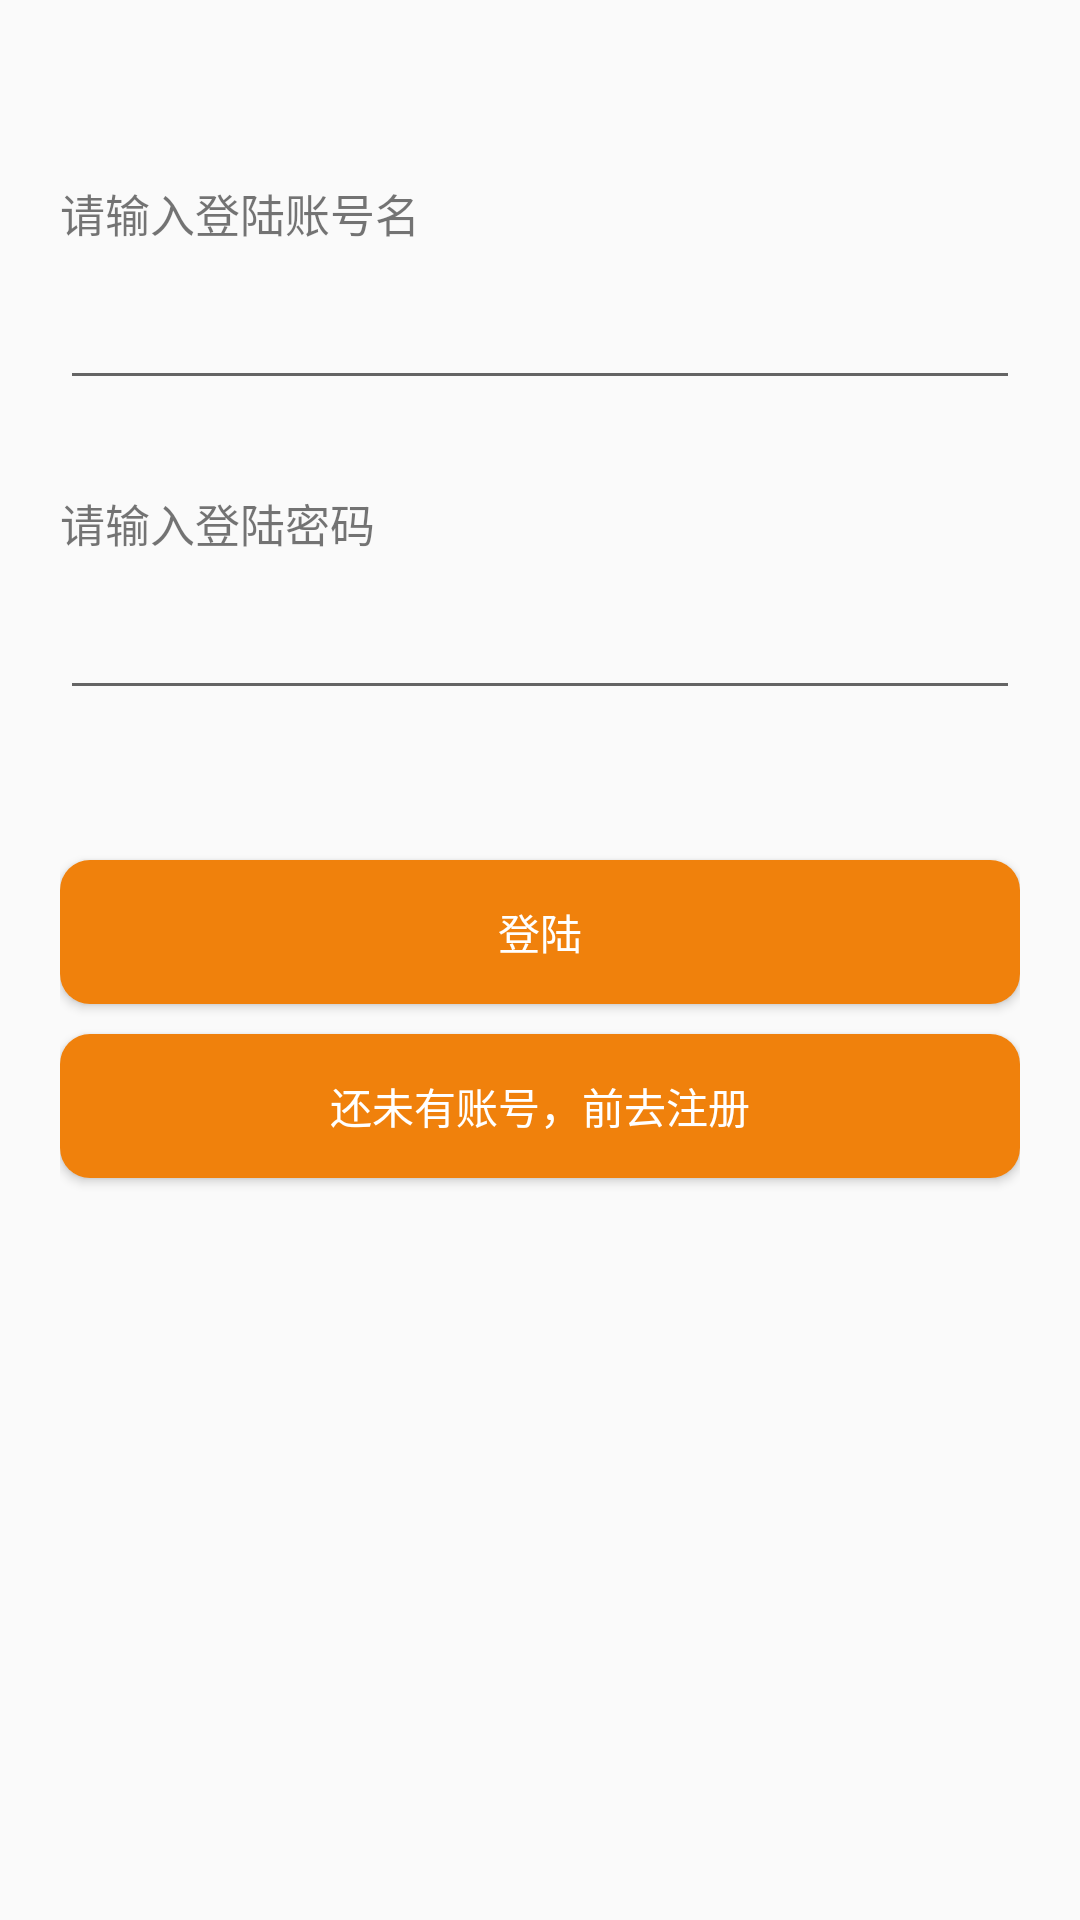

Reconstruct the res/layout file that produces this screen, plus the resources it refers to.
<!-- AndroidManifest.xml: application theme Theme.MineKotlinProject -->
<!-- res/layout/activity_login.xml -->
<?xml version="1.0" encoding="utf-8"?>
<androidx.constraintlayout.widget.ConstraintLayout xmlns:android="http://schemas.android.com/apk/res/android"
    xmlns:app="http://schemas.android.com/apk/res-auto"
    xmlns:tools="http://schemas.android.com/tools"
    android:layout_width="match_parent"
    android:layout_height="match_parent"
    tools:context=".login.LoginActivity"
    android:paddingHorizontal="20dp"
    android:paddingVertical="20dp"
    >

    <TextView
        android:layout_width="match_parent"
        android:layout_height="wrap_content"
        app:layout_constraintTop_toTopOf="parent"
        app:layout_constraintLeft_toLeftOf="parent"
        android:layout_marginTop="40dp"
        android:text="@string/login_input_name"
        android:textSize="15sp"
        android:id="@+id/tips_name"
        />

    <EditText
        android:layout_width="match_parent"
        android:layout_height="wrap_content"
        app:layout_constraintTop_toBottomOf="@+id/tips_name"
        android:layout_marginTop="10dp"
        android:id="@+id/input_login_name"
        />

    <TextView
        android:layout_width="match_parent"
        android:layout_height="wrap_content"
        app:layout_constraintTop_toBottomOf="@+id/input_login_name"
        android:layout_marginTop="30dp"
        android:text="@string/login_input_password"
        android:textSize="@dimen/tips_text_size"
        android:id="@+id/tips_password"
        />

    <EditText
        android:layout_width="match_parent"
        android:layout_height="wrap_content"
        app:layout_constraintTop_toBottomOf="@+id/tips_password"
        android:layout_marginTop="10dp"
        android:password="true"
        android:id="@+id/input_login_password"
        />

    <Button
        android:id="@+id/btn_login"
        android:layout_width="match_parent"
        android:layout_height="wrap_content"
        app:layout_constraintTop_toBottomOf="@+id/input_login_password"
        app:layout_constraintLeft_toLeftOf="parent"
        app:layout_constraintRight_toRightOf="parent"
        android:layout_marginTop="50dp"
        android:text="@string/login"
        android:textColor="@color/white"
        android:background="@drawable/login_login_btn_bg"
        />

    <Button
        android:id="@+id/btn_signup"
        android:layout_width="match_parent"
        android:layout_height="wrap_content"
        app:layout_constraintTop_toBottomOf="@+id/btn_login"
        android:layout_marginTop="10dp"
        android:text="@string/ready_signup"
        android:textColor="@color/white"
        android:background="@drawable/login_login_btn_bg"
        />

    <ProgressBar
        android:layout_width="wrap_content"
        android:layout_height="wrap_content"
        app:layout_constraintTop_toTopOf="parent"
        app:layout_constraintBottom_toBottomOf="parent"
        app:layout_constraintLeft_toLeftOf="parent"
        app:layout_constraintRight_toRightOf="parent"
        android:visibility="gone"
        android:id="@+id/progressBar"
        />

</androidx.constraintlayout.widget.ConstraintLayout>
<!-- resources referenced by this layout -->
<resources>
  <dimen name="tips_text_size">15sp</dimen>
  <!-- drawable login_login_btn_bg (drawable) -->
  <?xml version="1.0" encoding="utf-8"?>
  <shape xmlns:android="http://schemas.android.com/apk/res/android"
      >
  
      
      <corners android:radius="10dp" />
  
      
      <solid android:color="#F0810C" />
  
  </shape>
  <string name="login">登陆</string>
  <string name="login_input_name">请输入登陆账号名</string>
  <string name="login_input_password">请输入登陆密码</string>
  <string name="ready_signup">还未有账号，前去注册</string>
  <style name="Theme.MineKotlinProject" parent="Theme.MaterialComponents.DayNight.DarkActionBar.Bridge">
          
          <item name="colorPrimary">@color/purple_500</item>
          <item name="colorPrimaryVariant">@color/purple_700</item>
          <item name="colorOnPrimary">@color/white</item>
          
          <item name="colorSecondary">@color/teal_200</item>
          <item name="colorSecondaryVariant">@color/teal_700</item>
          <item name="colorOnSecondary">@color/black</item>
          
          <item name="android:statusBarColor">?attr/colorPrimaryVariant</item>
          
      </style>
  <!-- not gathered from this repository: default colours our renderer supplied (Android Studio template values) -->
  <color name="purple_500">#FF6200EE</color>
  <color name="purple_700">#FF3700B3</color>
  <color name="teal_200">#FF03DAC5</color>
  <color name="teal_700">#FF018786</color>
  <color name="black">#FF000000</color>
  <color name="white">#FFFFFFFF</color>
</resources>
